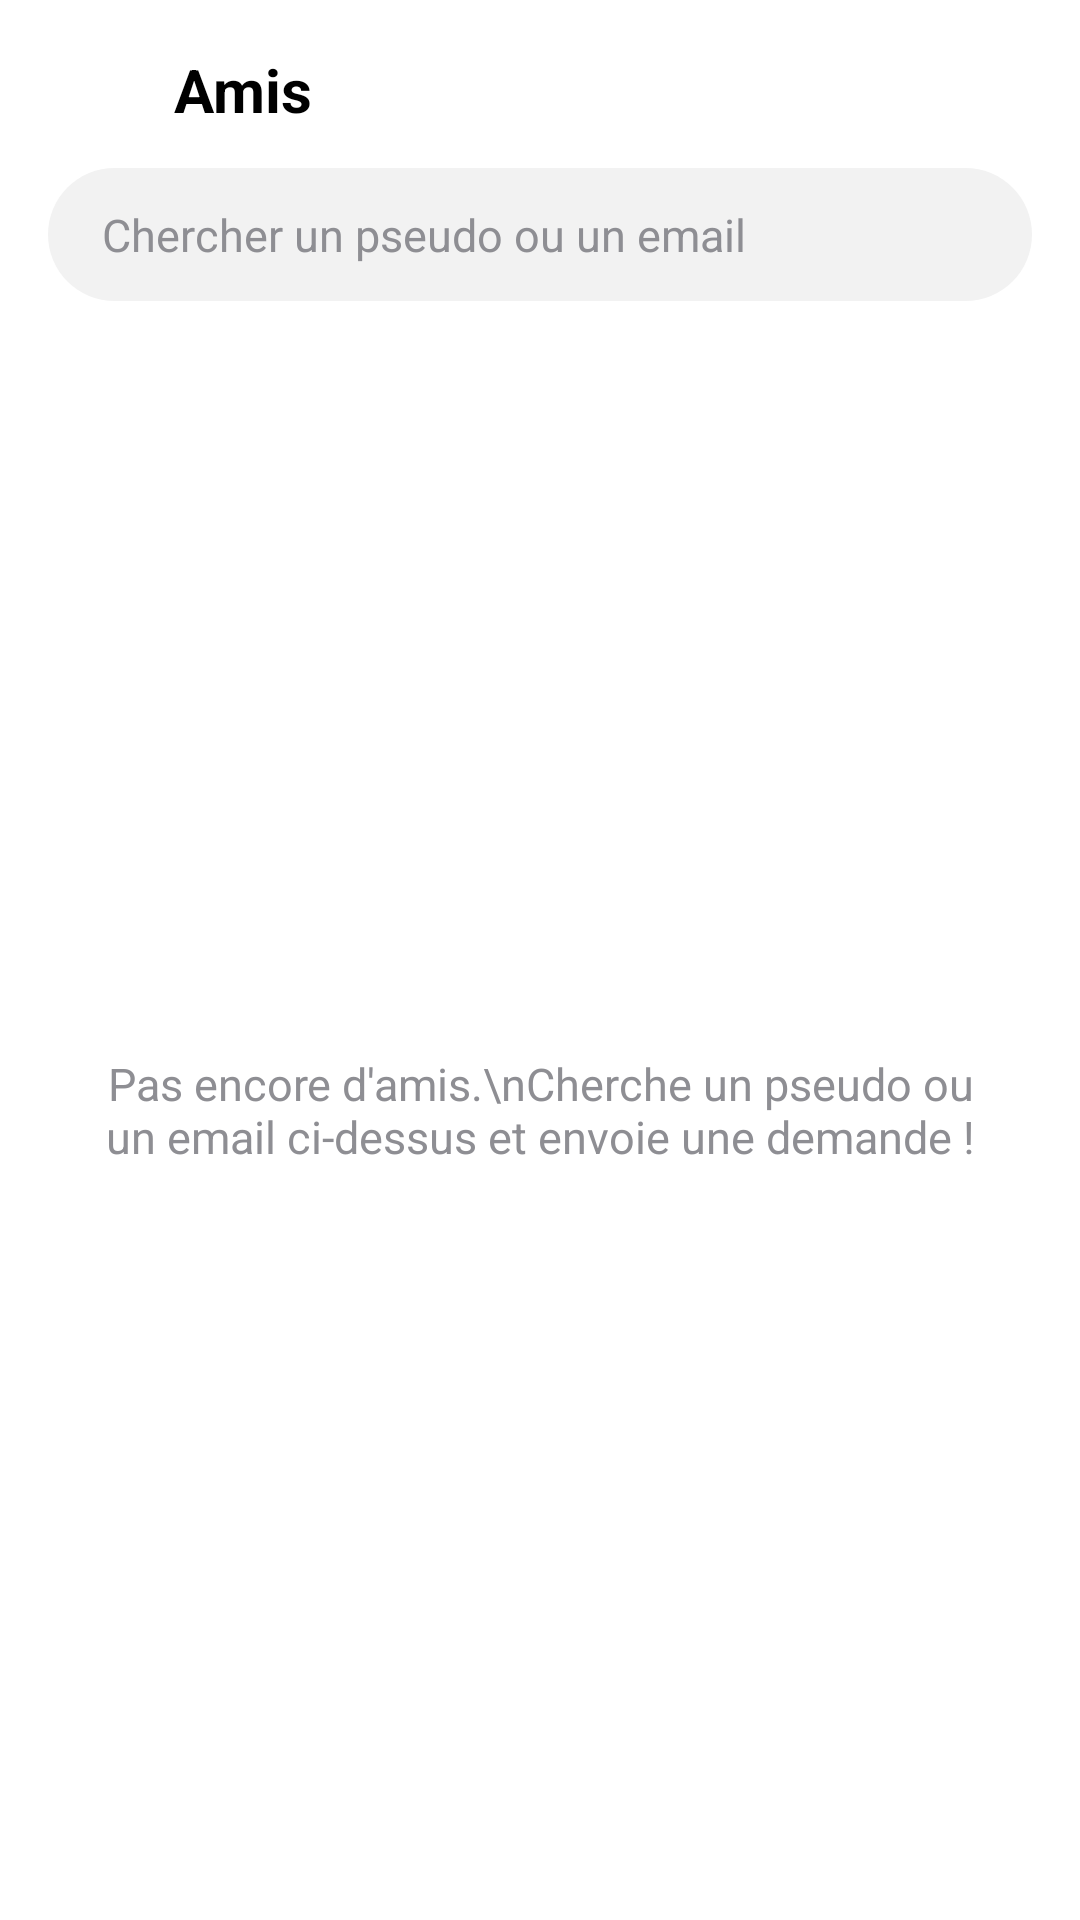

Android layout source for this screen:
<!-- AndroidManifest.xml: application theme Theme.LChat -->
<!-- res/layout/activity_friends.xml -->
<?xml version="1.0" encoding="utf-8"?>
<LinearLayout xmlns:android="http://schemas.android.com/apk/res/android"
    android:layout_width="match_parent"
    android:layout_height="match_parent"
    android:background="@color/white"
    android:fitsSystemWindows="true"
    android:orientation="vertical">

    <LinearLayout
        android:layout_width="match_parent"
        android:layout_height="wrap_content"
        android:gravity="center_vertical"
        android:orientation="horizontal"
        android:paddingStart="8dp"
        android:paddingEnd="16dp"
        android:paddingTop="8dp">

        <ImageButton
            android:id="@+id/backButton"
            android:layout_width="44dp"
            android:layout_height="44dp"
            android:background="?attr/selectableItemBackgroundBorderless"
            android:contentDescription="Retour"
            android:padding="11dp"
            android:src="@drawable/ic_back" />

        <TextView
            android:layout_width="0dp"
            android:layout_height="wrap_content"
            android:layout_marginStart="6dp"
            android:layout_weight="1"
            android:text="Amis"
            android:textColor="@color/black"
            android:textSize="20sp"
            android:textStyle="bold" />
    </LinearLayout>

    <EditText
        android:id="@+id/searchInput"
        android:layout_width="match_parent"
        android:layout_height="wrap_content"
        android:layout_marginStart="16dp"
        android:layout_marginEnd="16dp"
        android:layout_marginTop="4dp"
        android:background="@drawable/bg_edittext_rounded"
        android:hint="Chercher un pseudo ou un email"
        android:importantForAutofill="no"
        android:inputType="text"
        android:maxLines="1"
        android:textColor="@color/black"
        android:textColorHint="@color/grayText"
        android:textSize="15sp" />

    <TextView
        android:id="@+id/noResult"
        android:layout_width="match_parent"
        android:layout_height="wrap_content"
        android:gravity="center"
        android:padding="16dp"
        android:text="Aucun utilisateur trouvé"
        android:textColor="@color/grayText"
        android:textSize="14sp"
        android:visibility="gone" />

    <androidx.recyclerview.widget.RecyclerView
        android:id="@+id/searchRecycler"
        android:layout_width="match_parent"
        android:layout_height="wrap_content"
        android:maxHeight="220dp"
        android:visibility="gone" />

    <TextView
        android:id="@+id/requestsTitle"
        android:layout_width="match_parent"
        android:layout_height="wrap_content"
        android:background="@color/grayBackground"
        android:paddingStart="20dp"
        android:paddingEnd="20dp"
        android:paddingTop="14dp"
        android:paddingBottom="6dp"
        android:text="DEMANDES REÇUES"
        android:textColor="@color/grayText"
        android:textSize="12sp"
        android:textStyle="bold"
        android:visibility="gone" />

    <androidx.recyclerview.widget.RecyclerView
        android:id="@+id/requestsRecycler"
        android:layout_width="match_parent"
        android:layout_height="wrap_content"
        android:nestedScrollingEnabled="false"
        android:visibility="gone" />

    <TextView
        android:id="@+id/friendsTitle"
        android:layout_width="match_parent"
        android:layout_height="wrap_content"
        android:background="@color/grayBackground"
        android:paddingStart="20dp"
        android:paddingEnd="20dp"
        android:paddingTop="14dp"
        android:paddingBottom="6dp"
        android:text="MES AMIS"
        android:textColor="@color/grayText"
        android:textSize="12sp"
        android:textStyle="bold"
        android:visibility="gone" />

    <androidx.recyclerview.widget.RecyclerView
        android:id="@+id/friendsRecycler"
        android:layout_width="0dp"
        android:layout_height="0dp"
        android:layout_weight="1"
        android:clipToPadding="false"
        android:paddingBottom="16dp"
        android:visibility="gone" />

    <TextView
        android:id="@+id/emptyFriends"
        android:layout_width="match_parent"
        android:layout_height="0dp"
        android:layout_weight="1"
        android:gravity="center"
        android:padding="32dp"
        android:text="Pas encore d'amis.\nCherche un pseudo ou un email ci-dessus et envoie une demande !"
        android:textAlignment="center"
        android:textColor="@color/grayText"
        android:textSize="15sp" />

</LinearLayout>
<!-- resources referenced by this layout -->
<resources>
  <color name="black">#000000</color>
  <color name="grayBackground">#F2F2F2</color>
  <color name="grayText">#8E8E93</color>
  <color name="white">#FFFFFF</color>
  <!-- drawable bg_edittext_rounded (drawable) -->
  <?xml version="1.0" encoding="utf-8"?>
  <shape xmlns:android="http://schemas.android.com/apk/res/android"
      android:shape="rectangle">
      <solid android:color="@color/grayBackground" />
      <corners android:radius="24dp" />
      <padding
          android:bottom="12dp"
          android:left="18dp"
          android:right="18dp"
          android:top="12dp" />
  </shape>
  <style name="Theme.LChat" parent="Theme.Material3.DayNight.NoActionBar">
          <item name="colorPrimary">@color/snapYellow</item>
          <item name="colorOnPrimary">@color/black</item>
          <item name="colorPrimaryContainer">@color/snapYellow</item>
          <item name="colorOnPrimaryContainer">@color/black</item>
          <item name="colorSecondary">@color/snapYellow</item>
          <item name="colorOnSecondary">@color/black</item>
          <item name="colorSurface">@color/white</item>
          <item name="colorOnSurface">@color/black</item>
          <item name="android:colorBackground">@color/white</item>
          <item name="colorOnBackground">@color/black</item>
          <item name="android:statusBarColor">@color/white</item>
          <item name="android:windowLightStatusBar">true</item>
          <item name="android:navigationBarColor">@color/white</item>
          <item name="android:windowLightNavigationBar">true</item>
          <item name="android:windowBackground">@color/white</item>
      </style>
  <color name="snapYellow">#FFFC00</color>
</resources>
